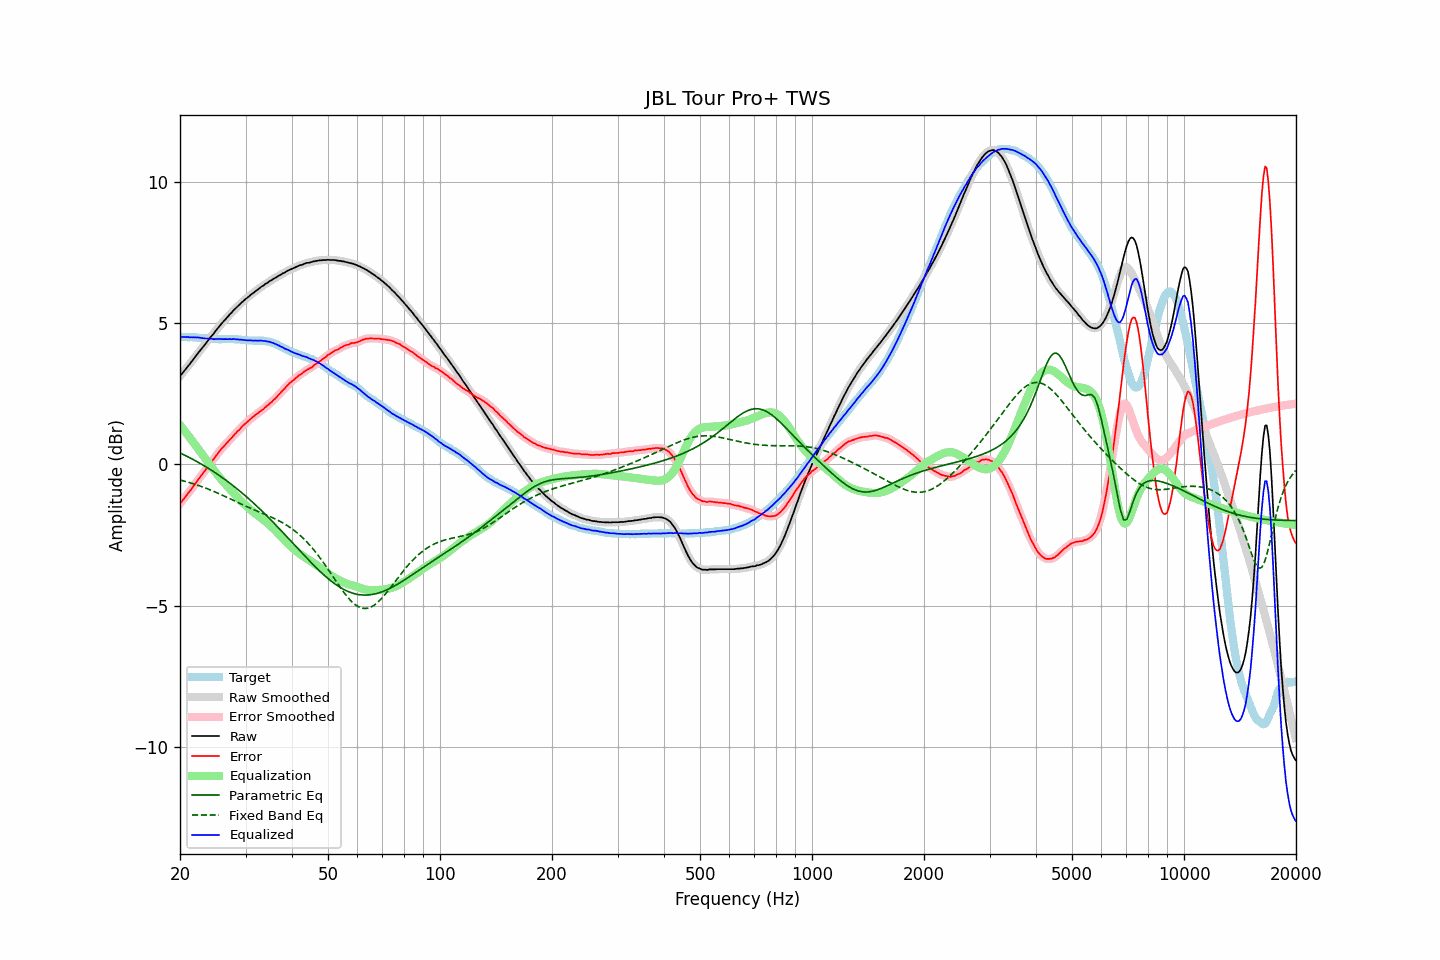

Values plotted in this chart, from the file beside it:
frequency, raw, error, smoothed, error_smoothed, equalization, parametric_eq, fixed_band_eq, equalized_raw, equalized_smoothed, target
20.00, 3.12, -1.39, 3.12, -1.39, 1.39, 0.40, -0.55, 4.51, 4.51, 4.51
20.20, 3.19, -1.32, 3.19, -1.32, 1.32, 0.38, -0.57, 4.51, 4.51, 4.51
20.40, 3.26, -1.25, 3.26, -1.25, 1.25, 0.35, -0.58, 4.51, 4.51, 4.51
20.61, 3.33, -1.18, 3.33, -1.17, 1.17, 0.32, -0.60, 4.50, 4.51, 4.51
20.81, 3.40, -1.10, 3.40, -1.10, 1.10, 0.29, -0.61, 4.50, 4.50, 4.50
21.02, 3.48, -1.02, 3.48, -1.03, 1.03, 0.27, -0.63, 4.51, 4.50, 4.50
21.23, 3.54, -0.96, 3.55, -0.95, 0.95, 0.24, -0.65, 4.49, 4.50, 4.50
21.44, 3.62, -0.89, 3.62, -0.88, 0.88, 0.21, -0.66, 4.50, 4.50, 4.51
21.66, 3.69, -0.81, 3.69, -0.81, 0.80, 0.18, -0.68, 4.49, 4.49, 4.50
21.87, 3.77, -0.72, 3.77, -0.73, 0.72, 0.15, -0.70, 4.50, 4.49, 4.50
22.09, 3.84, -0.64, 3.84, -0.64, 0.65, 0.12, -0.72, 4.49, 4.49, 4.49
22.31, 3.92, -0.56, 3.92, -0.56, 0.57, 0.08, -0.74, 4.49, 4.49, 4.49
22.54, 3.99, -0.49, 3.99, -0.49, 0.49, 0.05, -0.76, 4.48, 4.48, 4.48
22.76, 4.06, -0.41, 4.06, -0.41, 0.41, 0.02, -0.78, 4.48, 4.48, 4.48
22.99, 4.13, -0.34, 4.13, -0.34, 0.34, -0.01, -0.80, 4.47, 4.47, 4.47
23.22, 4.20, -0.26, 4.20, -0.27, 0.26, -0.05, -0.82, 4.46, 4.46, 4.46
23.45, 4.27, -0.19, 4.27, -0.19, 0.18, -0.08, -0.84, 4.45, 4.46, 4.46
23.69, 4.35, -0.10, 4.35, -0.10, 0.11, -0.12, -0.86, 4.46, 4.46, 4.45
23.92, 4.42, -0.02, 4.42, -0.02, 0.03, -0.15, -0.88, 4.45, 4.45, 4.44
24.16, 4.50, 0.06, 4.50, 0.05, -0.05, -0.19, -0.91, 4.45, 4.45, 4.44
24.40, 4.56, 0.12, 4.57, 0.13, -0.12, -0.23, -0.93, 4.44, 4.44, 4.44
24.65, 4.63, 0.19, 4.64, 0.20, -0.20, -0.26, -0.96, 4.43, 4.44, 4.44
24.89, 4.71, 0.27, 4.71, 0.27, -0.28, -0.30, -0.98, 4.44, 4.43, 4.44
25.14, 4.78, 0.34, 4.78, 0.35, -0.35, -0.34, -1.00, 4.43, 4.43, 4.44
25.39, 4.85, 0.42, 4.85, 0.42, -0.42, -0.38, -1.03, 4.43, 4.44, 4.43
25.65, 4.92, 0.49, 4.92, 0.49, -0.49, -0.42, -1.06, 4.43, 4.43, 4.43
25.91, 4.99, 0.56, 4.99, 0.56, -0.56, -0.46, -1.08, 4.43, 4.43, 4.43
26.16, 5.05, 0.62, 5.05, 0.62, -0.62, -0.50, -1.11, 4.43, 4.43, 4.44
26.43, 5.12, 0.69, 5.12, 0.68, -0.69, -0.54, -1.13, 4.43, 4.43, 4.43
26.69, 5.18, 0.75, 5.18, 0.75, -0.75, -0.58, -1.16, 4.43, 4.43, 4.43
26.96, 5.24, 0.81, 5.24, 0.81, -0.81, -0.62, -1.19, 4.43, 4.43, 4.43
27.23, 5.31, 0.88, 5.30, 0.87, -0.87, -0.67, -1.22, 4.44, 4.43, 4.43
27.50, 5.36, 0.93, 5.37, 0.94, -0.93, -0.71, -1.24, 4.43, 4.43, 4.43
27.77, 5.43, 0.99, 5.43, 1.00, -1.00, -0.75, -1.27, 4.44, 4.43, 4.44
28.05, 5.49, 1.06, 5.49, 1.06, -1.06, -0.80, -1.30, 4.43, 4.43, 4.43
28.33, 5.54, 1.12, 5.55, 1.12, -1.12, -0.84, -1.32, 4.42, 4.43, 4.43
28.62, 5.60, 1.18, 5.60, 1.18, -1.18, -0.89, -1.35, 4.42, 4.42, 4.42
28.90, 5.65, 1.23, 5.65, 1.24, -1.24, -0.94, -1.38, 4.41, 4.42, 4.42
29.19, 5.71, 1.30, 5.71, 1.30, -1.30, -0.98, -1.40, 4.41, 4.41, 4.41
29.48, 5.76, 1.36, 5.76, 1.36, -1.35, -1.03, -1.43, 4.41, 4.41, 4.40
29.78, 5.81, 1.41, 5.81, 1.41, -1.41, -1.08, -1.46, 4.40, 4.40, 4.40
30.08, 5.86, 1.46, 5.86, 1.46, -1.46, -1.13, -1.48, 4.40, 4.39, 4.40
30.38, 5.90, 1.51, 5.91, 1.52, -1.52, -1.18, -1.51, 4.39, 4.39, 4.39
30.68, 5.95, 1.57, 5.95, 1.57, -1.57, -1.23, -1.53, 4.39, 4.39, 4.38
30.99, 6.00, 1.62, 6.00, 1.61, -1.61, -1.28, -1.56, 4.39, 4.38, 4.38
31.30, 6.04, 1.66, 6.04, 1.66, -1.66, -1.33, -1.58, 4.38, 4.38, 4.38
31.61, 6.08, 1.70, 6.09, 1.70, -1.71, -1.38, -1.61, 4.38, 4.38, 4.38
31.93, 6.13, 1.75, 6.13, 1.75, -1.75, -1.44, -1.63, 4.38, 4.38, 4.38
32.24, 6.17, 1.79, 6.17, 1.79, -1.79, -1.49, -1.65, 4.38, 4.38, 4.38
32.57, 6.21, 1.84, 6.22, 1.84, -1.84, -1.54, -1.68, 4.38, 4.38, 4.37
32.89, 6.26, 1.88, 6.26, 1.88, -1.88, -1.60, -1.70, 4.38, 4.38, 4.38
33.22, 6.30, 1.92, 6.30, 1.92, -1.92, -1.65, -1.73, 4.38, 4.38, 4.38
33.55, 6.33, 1.96, 6.34, 1.97, -1.97, -1.71, -1.75, 4.36, 4.37, 4.38
33.89, 6.38, 2.02, 6.38, 2.01, -2.01, -1.77, -1.77, 4.37, 4.36, 4.36
34.23, 6.41, 2.06, 6.41, 2.06, -2.06, -1.82, -1.80, 4.35, 4.35, 4.35
34.57, 6.45, 2.10, 6.45, 2.11, -2.11, -1.88, -1.82, 4.34, 4.34, 4.35
34.92, 6.49, 2.17, 6.49, 2.16, -2.16, -1.94, -1.85, 4.33, 4.33, 4.32
35.27, 6.52, 2.20, 6.52, 2.21, -2.21, -1.99, -1.87, 4.31, 4.31, 4.32
35.62, 6.56, 2.27, 6.56, 2.26, -2.27, -2.05, -1.90, 4.30, 4.29, 4.29
35.97, 6.59, 2.32, 6.59, 2.32, -2.32, -2.11, -1.92, 4.27, 4.27, 4.27
... 635 more rows
